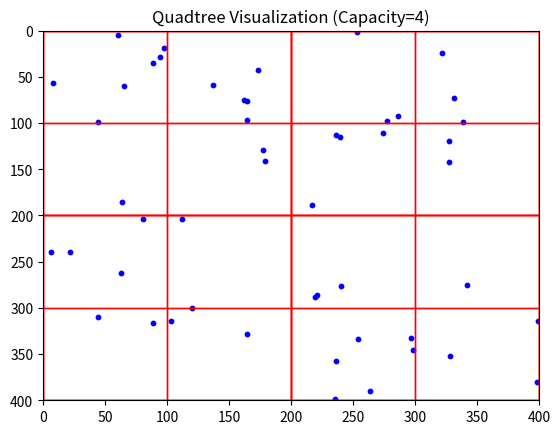

Source code (Python):
import random
import matplotlib.pyplot as plt
import matplotlib.patches as patches

# Quadtree Node Class
class QuadTreeNode:
    def __init__(self, x, y, width, height, capacity):
        self.x = x
        self.y = y
        self.width = width
        self.height = height
        self.capacity = capacity
        self.points = []
        self.divided = False
        self.north_west = None
        self.north_east = None
        self.south_west = None
        self.south_east = None

    def subdivide(self):
        w = self.width / 2
        h = self.height / 2
        
        self.north_west = QuadTreeNode(self.x, self.y, w, h, self.capacity)
        self.north_east = QuadTreeNode(self.x + w, self.y, w, h, self.capacity)
        self.south_west = QuadTreeNode(self.x, self.y + h, w, h, self.capacity)
        self.south_east = QuadTreeNode(self.x + w, self.y + h, w, h, self.capacity)
        
        self.divided = True

    def insert(self, point):
        # Point is (x, y)
        if not self.contains(point):
            return False

        if len(self.points) < self.capacity:
            self.points.append(point)
            return True
        else:
            if not self.divided:
                self.subdivide()
            
            if self.north_west.insert(point): return True
            if self.north_east.insert(point): return True
            if self.south_west.insert(point): return True
            if self.south_east.insert(point): return True
            
        return False

    def contains(self, point):
        px, py = point
        return (self.x <= px < self.x + self.width and
                self.y <= py < self.y + self.height)

    def query(self, range_rect, found_points):
        # range_rect = (x, y, w, h)
        if not self.intersects(range_rect):
            return

        for p in self.points:
            if self.rect_contains(range_rect, p):
                found_points.append(p)

        if self.divided:
            self.north_west.query(range_rect, found_points)
            self.north_east.query(range_rect, found_points)
            self.south_west.query(range_rect, found_points)
            self.south_east.query(range_rect, found_points)

    def intersects(self, range_rect):
        rx, ry, rw, rh = range_rect
        return (
            rx <= self.x + self.width
            and rx + rw >= self.x
            and ry <= self.y + self.height
            and ry + rh >= self.y
        )

    def rect_contains(self, rect, point):
        rx, ry, rw, rh = rect
        px, py = point
        return (rx <= px < rx + rw and
                ry <= py < ry + rh)

# Visualization Function
def draw_quadtree(node, ax):
    rect = patches.Rectangle((node.x, node.y), node.width, node.height, linewidth=1, edgecolor='r', facecolor='none')
    ax.add_patch(rect)
    
    if node.divided:
        draw_quadtree(node.north_west, ax)
        draw_quadtree(node.north_east, ax)
        draw_quadtree(node.south_west, ax)
        draw_quadtree(node.south_east, ax)

# Main Execution
if __name__ == "__main__":
    # Create a Quadtree boundary (0, 0, 400, 400)
    qt = QuadTreeNode(0, 0, 400, 400, 4) # Capacity 4

    # Insert random points
    points = []
    print("Inserting 50 random points...")
    for _ in range(50):
        p = (random.uniform(0, 400), random.uniform(0, 400))
        qt.insert(p)
        points.append(p)
        print(f"Inserted: {p}")

    # Visualize
    fig, ax = plt.subplots(1)
    ax.set_xlim(0, 400)
    ax.set_ylim(400, 0) # Flip Y to match screen coords logic usually

    # Draw points
    x_coords = [p[0] for p in points]
    y_coords = [p[1] for p in points]
    ax.scatter(x_coords, y_coords, s=10, c='blue')

    # Draw Quadtree
    draw_quadtree(qt, ax)

    plt.title("Quadtree Visualization (Capacity=4)")
    plt.show()
